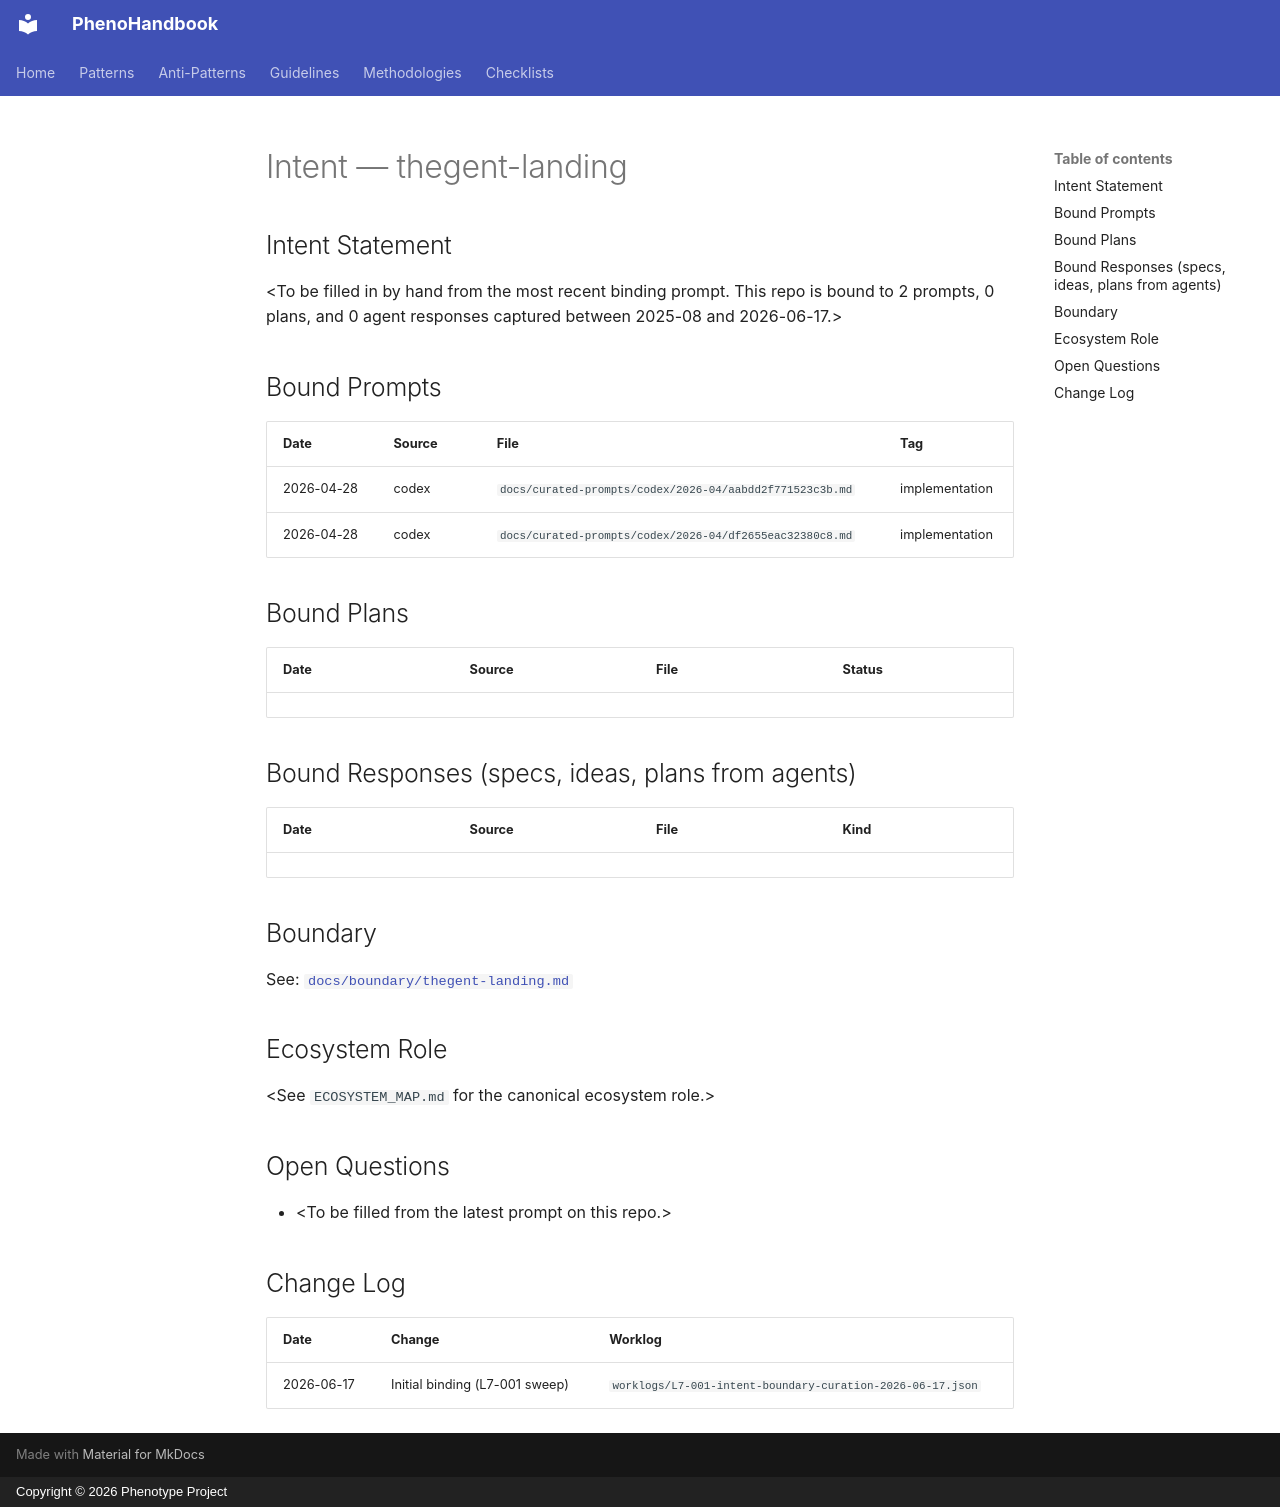

repository: KooshaPari/PhenoShared · page: intent/thegent-landing/index.html · generator: mkdocs · copyright: Copyright © 2026 Phenotype Project

---
repo: "thegent-landing"
aliases: []
role: unknown
status: active
last_verified: 2026-06-17
bound_prompts: 2
bound_plans: 0
bound_responses: 0
device: macbook
---

# Intent — thegent-landing

## Intent Statement

&lt;To be filled in by hand from the most recent binding prompt. This repo is bound to 2 prompts, 0 plans, and 0 agent responses captured between 2025-08 and 2026-06-17.>

## Bound Prompts

| Date | Source | File | Tag |
| ---- | ------ | ---- | --- |
| 2026-04-28 | codex | `docs/curated-prompts/codex/2026-04/aabdd2f771523c3b.md` | implementation |
| 2026-04-28 | codex | `docs/curated-prompts/codex/2026-04/df2655eac32380c8.md` | implementation |

## Bound Plans

| Date | Source | File | Status |
| ---- | ------ | ---- | ------ |

## Bound Responses (specs, ideas, plans from agents)

| Date | Source | File | Kind |
| ---- | ------ | ---- | ---- |

## Boundary

See: [`docs/boundary/thegent-landing.md`](../boundary/thegent-landing.md)

## Ecosystem Role

&lt;See `ECOSYSTEM_MAP.md` for the canonical ecosystem role.>

## Open Questions

- &lt;To be filled from the latest prompt on this repo.>

## Change Log

| Date | Change | Worklog |
| ---- | ------ | ------- |
| 2026-06-17 | Initial binding (L7-001 sweep) | `worklogs/L7-001-intent-boundary-curation-2026-06-17.json` |
